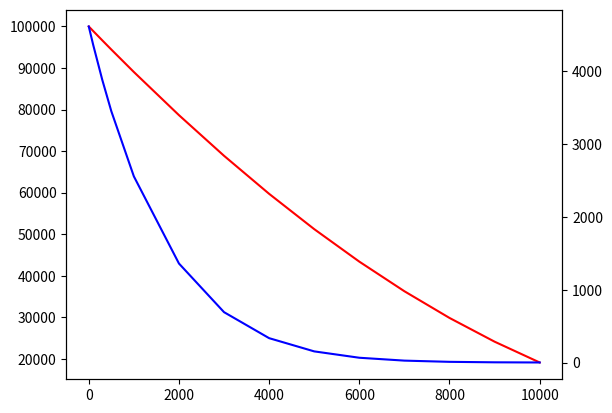
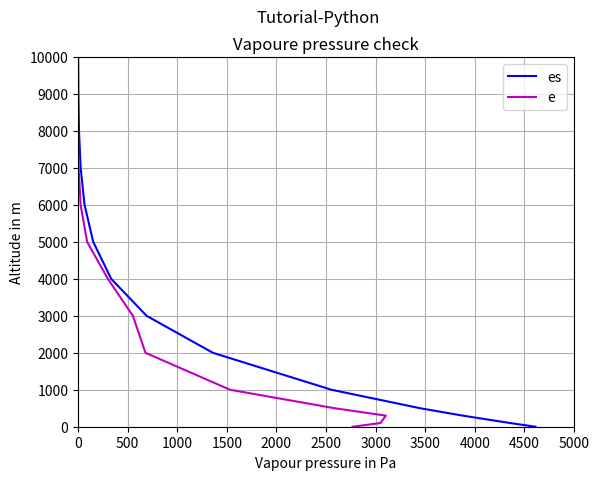
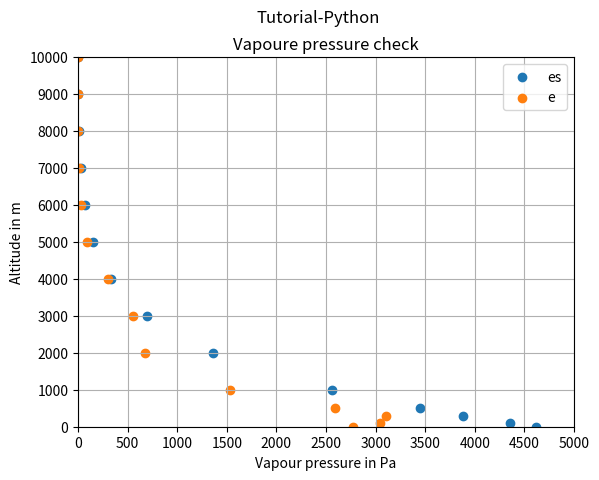
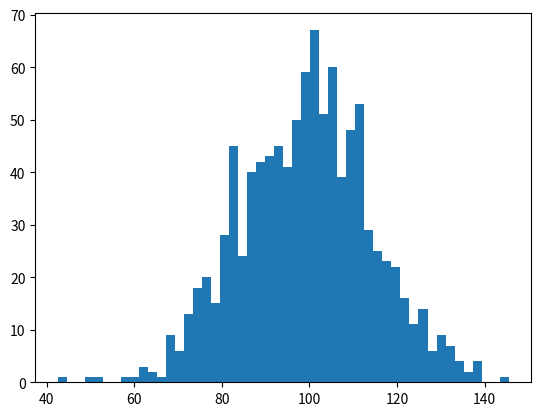

Write the Python code that produced these figures, in order. (Note: this script raises an exception after producing the figures.)
import numpy as np
import matplotlib.pyplot as plt

Z = np.array((0.0,0.1,0.3,0.5,1.0,2.0,3.0,4.0,5.0,6.0,7.0,8.0,9.0,10.0))

RH100 = np.array((60.0,70.0,80.0,75.0,60.0,50.0,80.0,90.0,60.0,40.0,20.0,5.0,2.0,1.0))

Z = Z*1000          # in m
RH = RH100*0.01        # not in percentage

Ts = 30.0           # in degree celsius
g  = 9.806          # m/s**2
Cp = 1005.0         # J/Kg-K
A = 2.53*(10**11)   # Pa
B = 5420.0          # K
Ps = 10**5          # Pa
R = 287.0           # J/Kg-K
L = 2.5006*(10**6)  # J/Kg
v0 = 100.0          # m/s

Zs = R*(Ts+274.15)/g

# T,es,P,rho,e,q,W,h,MSE,v,E,Tk = ([] for j in range(12))
#
#
#
# for i in range(0,len(Z)):
#     T.append(Ts - g*Z[i]/Cp)
#     Tk.append(T[i]+274.15)
#     es.append(A*np.exp(-B/Tk[i]))
#     e.append(RH100[i]*es[i]/100.0)
#     P.append(Ps*np.exp(-g*Z[i]/(R*Tk[i])))
#     rho.append(P[i]/(R*Tk[i]))
#     q.append(0.622*(e[i]/P[i]))
#     W.append(q[i]*rho[i])
#     h.append(q[i]*L+Cp*(Tk[i]))
#     MSE.append(h[i]+g*Z[i])
#     v.append(v0*((np.exp(Z[i]/Zs))-1.0))
#     E.append(MSE[i]+0.5*v[i]**2)
#
# print(T)
# print(E)

T = np.zeros(len(Z))
es = np.array(T)
P = np.array(T)
rho = np.array(T)
e = np.array(T)
q = np.array(T)
W = np.array(T)
h = np.array(T)
MSE = np.array(T)
v = np.array(T)
E = np.array(T)
Tk = np.array(T)


T = Ts - g*Z/Cp
Tk = T+274.15
es = A*np.exp(-B/Tk)
e = RH100*es/100.0
P = Ps*np.exp(-g*Z/(R*Tk))
rho = P/(R*Tk)
q = 0.622*(e/P)
W = q*rho
h = q*L+Cp*Tk
MSE = h+g*Z
v = v0*((np.exp(Z/Zs))-1.0)
E = MSE+0.5*v**2

# print(T)
# print(E)


# Same x axis
fig, ax1 = plt.subplots()
ax2 = ax1.twinx()
ax1.plot(Z,P,'-r')
ax2.plot(Z,es,'-b')


# Superimposing figures
plt.figure(2)
plt.plot(es,Z,'b')
plt.plot(e,Z,'m')
plt.xlabel('Vapour pressure in Pa')
plt.ylabel('Altitude in m')
plt.xticks(np.linspace(0,5000,11))
plt.yticks(np.linspace(0,10000,11))
plt.axis([0,5000,0,10000])
plt.title("Vapoure pressure check")
plt.suptitle("Tutorial-Python")
plt.grid('on')
plt.legend(['es','e'])
# plt.savefig('tutorial.png',format='png',dpi=600)


# Superimposing figures with a scatter format
plt.figure(3)
plt.scatter(es,Z)
plt.scatter(e,Z)
plt.xlabel('Vapour pressure in Pa')
plt.ylabel('Altitude in m')
plt.xticks(np.linspace(0,5000,11))
plt.yticks(np.linspace(0,10000,11))
plt.axis([0,5000,0,10000])
plt.title("Vapoure pressure check")
plt.suptitle("Tutorial-Python")
plt.grid('on')
plt.legend(['es','e'])
# plt.savefig('tutorial2.png',format='png',dpi=600)







import matplotlib.mlab as mlab

m, s = 100, 15
iq = np.random.normal(m, s, 1000)
# Setting a random iq data normally distributed with mean, m and SD, s
num_bins = 50 # number of groups we want


plt.figure(4)

n, bins, patches = plt.hist(iq, num_bins, normed=1, facecolor='green')
# n = counts in each group
# bins = array of edges
# normed = 1 or true, returns n as fraction, else n as plain nos.
# Sum of fractions = 1 and Sum of counts = total no. of entries
l = mlab.normpdf(bins,m,s)
# Creates the pdf of normal distribution

plt.plot(bins,l,'r',label='pdf')
plt.xlabel('IQ bins')
plt.ylabel('Probability')
plt.title('Histogram of $\mu$=100 and $\sigma$=15')
plt.grid('on')
plt.savefig('histogram.png',format='png',dpi=600)
plt.show()
